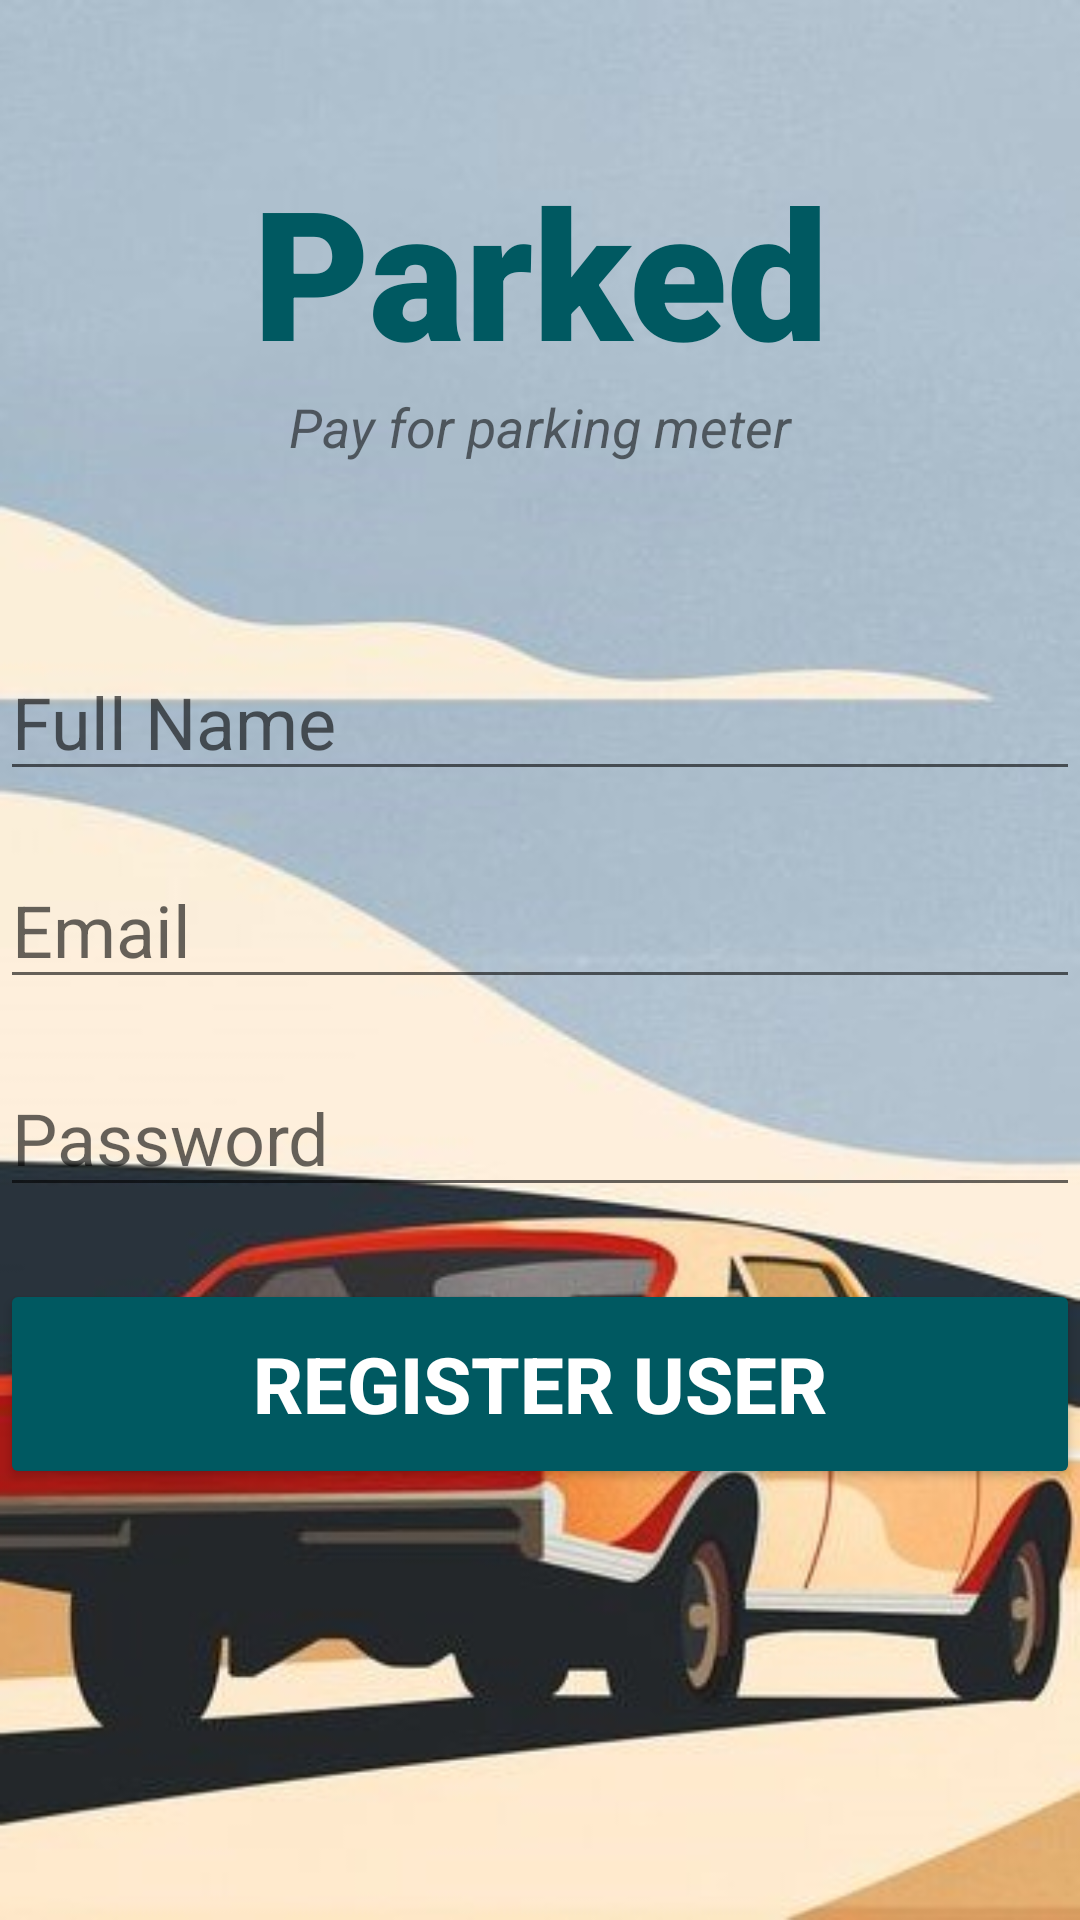

This screen was rendered from an Android layout file. Write that file and the resources it references.
<!-- AndroidManifest.xml: application theme Theme.Parked2 -->
<!-- res/layout/activity_register_user.xml -->
<?xml version="1.0" encoding="utf-8"?>
<androidx.constraintlayout.widget.ConstraintLayout xmlns:android="http://schemas.android.com/apk/res/android"
    xmlns:app="http://schemas.android.com/apk/res-auto"
    xmlns:tools="http://schemas.android.com/tools"
    android:layout_width="match_parent"
    android:layout_height="match_parent"
    tools:context=".RegisterUser"
    android:background="@drawable/background_pic2">
    <TextView
        android:id="@+id/banner"
        android:layout_width="match_parent"
        android:layout_height="wrap_content"
        android:text="Parked"
        android:textSize="60sp"
        android:textAlignment="center"
        android:textStyle="bold"
        android:textColor="#005961"
        android:fontFamily="sans-serif-black"
        app:layout_constraintLeft_toLeftOf="parent"
        app:layout_constraintRight_toRightOf="parent"
        app:layout_constraintTop_toTopOf="parent"
        android:layout_marginTop="50dp"
        />
    <TextView
        android:id="@+id/bannerDescription"
        android:layout_width="wrap_content"
        android:layout_height="wrap_content"
        android:layout_marginBottom="4dp"
        android:text="Pay for parking meter"
        android:textAlignment="center"
        android:textSize="18sp"
        android:textStyle="italic"
        app:layout_constraintTop_toBottomOf="@id/banner"
        app:layout_constraintLeft_toLeftOf="parent"
        app:layout_constraintRight_toRightOf="parent" />
    <EditText
        android:id="@+id/fullName"
        android:layout_width="match_parent"
        android:layout_height="wrap_content"
        android:layout_marginTop="60dp"
        android:ems="10"
        android:hint="Full Name"
        android:inputType="text"
        android:textSize="24sp"
        app:layout_constraintLeft_toLeftOf="parent"
        app:layout_constraintRight_toRightOf="parent"
        app:layout_constraintTop_toBottomOf="@+id/bannerDescription"
        />

    <EditText
        android:id="@+id/email"
        android:layout_width="match_parent"
        android:layout_height="wrap_content"
        android:layout_marginTop="20dp"
        android:ems="10"
        android:hint="Email"
        android:inputType="textEmailAddress"
        android:textSize="24sp"
        app:layout_constraintLeft_toLeftOf="parent"
        app:layout_constraintRight_toRightOf="parent"
        app:layout_constraintTop_toBottomOf="@+id/fullName"
        />
    <EditText
        android:id="@+id/password"
        android:layout_width="match_parent"
        android:layout_height="wrap_content"
        android:layout_marginTop="20dp"
        android:ems="10"
        android:hint="Password"
        android:inputType="textPassword"
        android:textSize="24sp"
        app:layout_constraintLeft_toLeftOf="parent"
        app:layout_constraintRight_toRightOf="parent"
        app:layout_constraintTop_toBottomOf="@+id/email"
        />
    <Button
        android:id="@+id/registerUser"
        android:layout_width="match_parent"
        android:layout_height="70dp"
        android:layout_marginTop="24dp"
        android:backgroundTint="#005961"
        android:text="Register User"
        android:textColor="#ffffff"
        android:textSize="26sp"
        android:textStyle="bold"
        app:layout_constraintLeft_toLeftOf="parent"
        app:layout_constraintRight_toRightOf="parent"
        app:layout_constraintTop_toBottomOf="@+id/password"
        />
    <ProgressBar
        android:id="@+id/progressBar"
        style="?android:attr/progressBarStyleLarge"
        android:layout_width="wrap_content"
        android:layout_height="wrap_content"
        android:layout_centerInParent="true"
        android:visibility="gone"
        tools:ignore="MissingConstraints"
        app:layout_constraintTop_toTopOf="parent"
        app:layout_constraintBottom_toBottomOf="parent"
        app:layout_constraintLeft_toLeftOf="parent"
        app:layout_constraintRight_toRightOf="parent"
        />
</androidx.constraintlayout.widget.ConstraintLayout>
<!-- resources referenced by this layout -->
<resources>
  <!-- drawable background_pic2: jpg bitmap (drawable-xxhdpi, 55835 bytes) -->
  <style name="Theme.Parked2" parent="Theme.MaterialComponents.DayNight.NoActionBar">
          
          <item name="colorPrimary">#005961</item>
          <item name="colorPrimaryVariant">#005961</item>
          <item name="colorOnPrimary">@color/white</item>
          
          <item name="colorSecondary">#005961</item>
          <item name="colorSecondaryVariant">@color/teal_700</item>
          <item name="colorOnSecondary">@color/black</item>
          
          <item name="android:statusBarColor" tools:targetApi="l">?attr/colorPrimaryVariant</item>
          
  
      </style>
  <!-- not gathered from this repository: default colours our renderer supplied (Android Studio template values) -->
  <color name="teal_700">#FF018786</color>
  <color name="black">#FF000000</color>
  <color name="white">#FFFFFFFF</color>
</resources>
